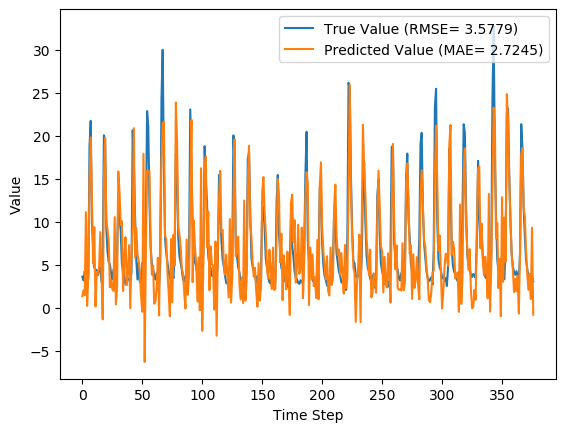

Values plotted in this chart, from the file beside it:
y_true, y_pred, y_true_scaled, y_pred_scaled
3.63, 1.379, 0.08847, 0.01811
3.21, 2.059, 0.07534, 0.03936
4.29, 1.469, 0.1091, 0.02092
3.67, 11.15, 0.08972, 0.3235
2.46, 0.2422, 0.05189, -0.01744
3.54, 3.784, 0.08565, 0.09328
18.82, 14.82, 0.5633, 0.4383
21.76, 19.83, 0.6552, 0.5949
9.83, 13.06, 0.2823, 0.3832
7.16, 5.159, 0.1988, 0.1363
4.67, 9.391, 0.121, 0.2686
4.44, 0.1735, 0.1138, -0.01959
4.4, 4.214, 0.1125, 0.1067
3.83, 3.965, 0.09472, 0.09894
4.42, 4.777, 0.1132, 0.1243
4.72, 8.818, 0.1225, 0.2507
3.03, 4.081, 0.06971, 0.1025
4.87, -1.328, 0.1272, -0.06652
20.07, 15.08, 0.6024, 0.4465
19.62, 19.78, 0.5883, 0.5932
9.33, 10.29, 0.2666, 0.2967
6.56, 9.125, 0.1801, 0.2602
5.37, 7.806, 0.1429, 0.219
5.07, 2.404, 0.1335, 0.05013
4.02, 3.254, 0.1007, 0.07672
3.34, 2.222, 0.0794, 0.04444
4.47, 1.982, 0.1147, 0.03695
3.61, 10.57, 0.08784, 0.3053
2.75, 0.4264, 0.06096, -0.01168
6.28, 2.386, 0.1713, 0.04959
12.55, 15.86, 0.3673, 0.4709
10.44, 13.55, 0.3013, 0.3987
9.01, 9.663, 0.2566, 0.2771
5.12, 10.08, 0.135, 0.2901
4.16, 1.969, 0.105, 0.03653
3.72, 5.714, 0.09128, 0.1536
2.73, 8.224, 0.06033, 0.2321
2.73, 2.679, 0.06033, 0.05872
3.43, 4.392, 0.08221, 0.1123
3.4, 7.297, 0.08128, 0.2031
3.1, -0.02938, 0.0719, -0.02593
4.17, 6.183, 0.1053, 0.1683
20.66, 9.504, 0.6208, 0.2721
16.78, 20.9, 0.4995, 0.6283
10.67, 5.873, 0.3085, 0.1586
5.59, 9.353, 0.1497, 0.2674
3.31, 6.191, 0.07846, 0.1685
5.26, 5.519, 0.1394, 0.1475
3.05, 3.993, 0.07033, 0.0998
3.04, 1.388, 0.07002, 0.01837
5.26, -0.4395, 0.1394, -0.03875
3.41, 17.93, 0.08159, 0.5354
3.07, -6.273, 0.07096, -0.2211
9.62, 6.833, 0.2757, 0.1886
22.89, 15.96, 0.6905, 0.4739
21.04, 15.77, 0.6327, 0.4679
12.14, 15.93, 0.3545, 0.4731
7.0, 7.237, 0.1938, 0.2012
5.08, 3.868, 0.1338, 0.09592
4.58, 4.9, 0.1182, 0.1282
... 317 more rows
